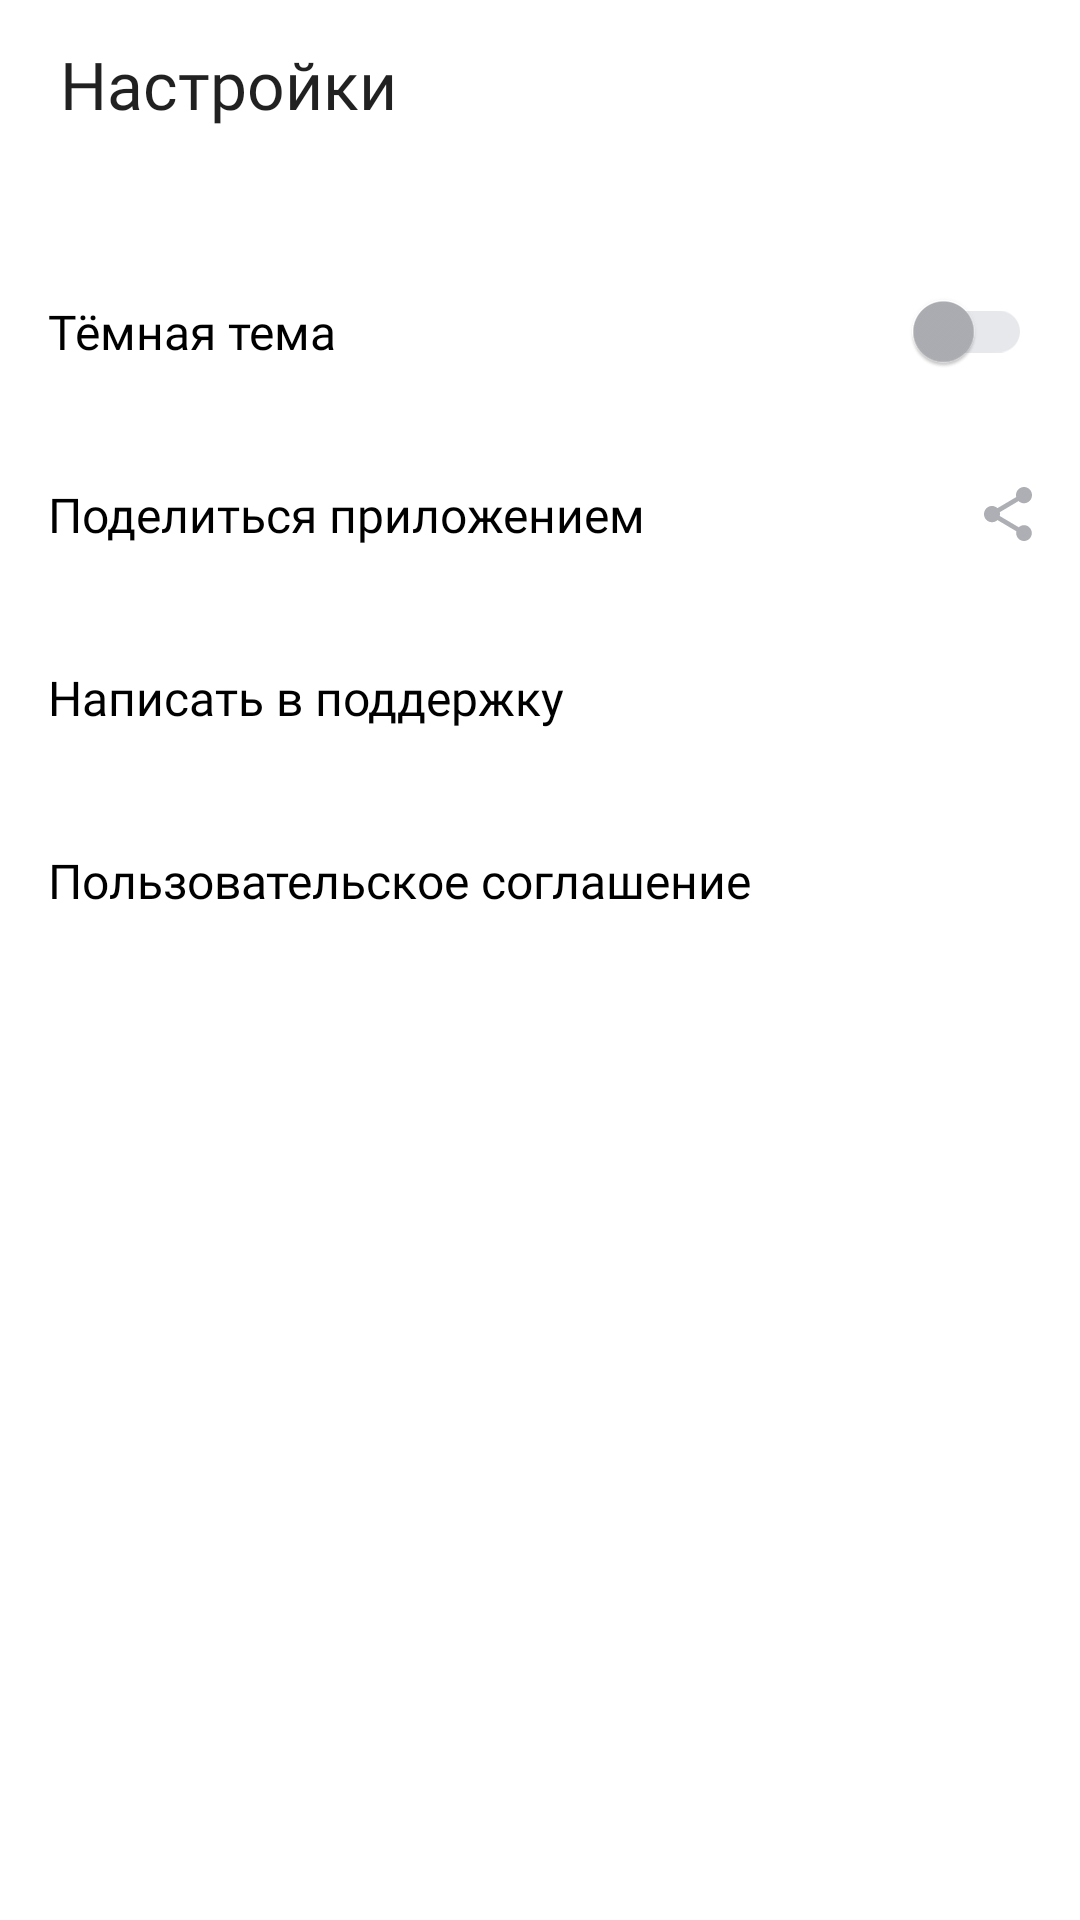

This screen was rendered from an Android layout file. Write that file and the resources it references.
<!-- AndroidManifest.xml: application theme Theme.MaterialComponents.DayNight.NoActionBar -->
<!-- res/layout/fragment_settings.xml -->
<?xml version="1.0" encoding="utf-8"?>
<androidx.constraintlayout.widget.ConstraintLayout xmlns:android="http://schemas.android.com/apk/res/android"
    xmlns:tools="http://schemas.android.com/tools"
    android:layout_width="match_parent"
    android:layout_height="match_parent"
    tools:context="com.example.playlistmaker.settings.ui.fragment.SettingsFragment">

    <LinearLayout xmlns:app="http://schemas.android.com/apk/res-auto"
        style="@style/SettingsScreenBackgoundStyle"
        android:layout_width="match_parent"
        android:layout_height="match_parent"
        android:orientation="vertical"
        android:paddingHorizontal="@dimen/common_padding_16">

        <androidx.appcompat.widget.Toolbar
            android:id="@+id/toolbar"
            android:layout_width="match_parent"
            android:layout_height="@dimen/dm_56dp"
            android:layout_marginBottom="@dimen/margin_24"
            app:contentInsetStart="@dimen/zero"
            app:title="@string/st_settings"
            app:titleTextAppearance="@style/SettingsHeaderStyle" />

        <com.google.android.material.switchmaterial.SwitchMaterial
            android:id="@+id/themeSwitcher"
            style="@style/NightModeSwitchStyle"
            android:text="@string/st_dark_theme" />

        <TextView
            android:id="@+id/bt_settings_share"
            style="@style/SettingsItemStyle"
            android:text="@string/st_share_app"
            app:drawableEndCompat="@drawable/ic_share" />

        <TextView
            android:id="@+id/bt_settings_support"
            style="@style/SettingsItemStyle"
            android:text="@string/st_support"
            app:drawableEndCompat="@drawable/ic_support" />

        <TextView
            android:id="@+id/bt_settings_agreement"
            style="@style/SettingsItemStyle"
            android:text="@string/st_user_agreement"
            app:drawableEndCompat="@drawable/ic_arrow_forward" />
    </LinearLayout>
</androidx.constraintlayout.widget.ConstraintLayout>
<!-- resources referenced by this layout -->
<resources>
  <dimen name="common_padding_16">16dp</dimen>
  <dimen name="dm_56dp">56dp</dimen>
  <dimen name="margin_24">24dp</dimen>
  <dimen name="zero">0dp</dimen>
  <!-- drawable ic_share (drawable) -->
  <vector xmlns:android="http://schemas.android.com/apk/res/android"
      android:width="16dp"
      android:height="18dp"
      android:viewportWidth="16"
      android:viewportHeight="18">
      <path
          android:fillColor="#AEAFB4"
          android:pathData="M13.333,12.723C12.658,12.723 12.053,12.994 11.591,13.419L5.253,9.669C5.298,9.461 5.333,9.253 5.333,9.036C5.333,8.819 5.298,8.611 5.253,8.404L11.52,4.69C12,5.142 12.631,5.422 13.333,5.422C14.809,5.422 16,4.211 16,2.711C16,1.211 14.809,0 13.333,0C11.858,0 10.667,1.211 10.667,2.711C10.667,2.928 10.702,3.136 10.747,3.343L4.48,7.057C4,6.605 3.369,6.325 2.667,6.325C1.191,6.325 0,7.536 0,9.036C0,10.536 1.191,11.747 2.667,11.747C3.369,11.747 4,11.467 4.48,11.015L10.809,14.774C10.764,14.964 10.738,15.163 10.738,15.361C10.738,16.816 11.902,18 13.333,18C14.764,18 15.929,16.816 15.929,15.361C15.929,13.907 14.764,12.723 13.333,12.723Z" />
  </vector>
  <string name="st_dark_theme">Тёмная тема</string>
  <string name="st_settings">Настройки</string>
  <string name="st_share_app">Поделиться приложением</string>
  <string name="st_support">Написать в поддержку</string>
  <string name="st_user_agreement">Пользовательское соглашение</string>
  <style name="NightModeSwitchStyle">
          <item name="android:layout_width">match_parent</item>
          <item name="android:layout_height">@dimen/settings_items_height</item>
          <item name="android:gravity">start|center_vertical</item>
          <item name="android:backgroundTint">@color/white</item>
          <item name="android:textColor">@color/black</item>
          <item name="android:textSize">@dimen/settings_content_text_size_16sp</item>
          <item name="android:fontFamily">@font/ys_display_regular</item>
          <item name="android:textFontWeight">400</item>
          <item name="thumbTint">@color/yp_switch_grey</item>
          <item name="trackTint">@color/yp_switch_light_grey</item>
      </style>
  <style name="SettingsHeaderStyle">
          <item name="android:layout_width">match_parent</item>
          <item name="android:layout_height">wrap_content</item>
          <item name="android:layout_marginTop">@dimen/top_element_margin_top</item>
          <item name="android:layout_marginBottom">@dimen/top_element_margin_bottom</item>
          <item name="android:textSize">@dimen/main_screen_text_size</item>
          <item name="android:fontFamily">@font/ys_display_medium</item>
          <item name="android:textColor">@color/black</item>
          <item name="android:textFontWeight">500</item>
      </style>
  <style name="SettingsItemStyle">
          <item name="android:layout_width">match_parent</item>
          <item name="android:layout_height">@dimen/settings_items_height</item>
          <item name="android:gravity">start|center_vertical</item>
          <item name="android:backgroundTint">@color/white</item>
          <item name="android:textColor">@color/black</item>
          <item name="android:textSize">@dimen/settings_content_text_size_16sp</item>
          <item name="android:fontFamily">@font/ys_display_regular</item>
          <item name="android:textFontWeight">400</item>
      </style>
  <style name="SettingsScreenBackgoundStyle">
          <item name="android:background">@color/yp_black_background</item>
      </style>
  <dimen name="settings_items_height">61dp</dimen>
  <color name="white">#FFFFFFFF</color>
  <color name="black">#FF000000</color>
  <dimen name="settings_content_text_size_16sp">16sp</dimen>
  <color name="yp_switch_grey">#AEAFB4</color>
  <color name="yp_switch_light_grey">#E6E8EB</color>
  <dimen name="top_element_margin_top">14dp</dimen>
  <dimen name="top_element_margin_bottom">40dp</dimen>
  <dimen name="main_screen_text_size">22sp</dimen>
  <color name="yp_black_background">#1A1B22</color>
</resources>
